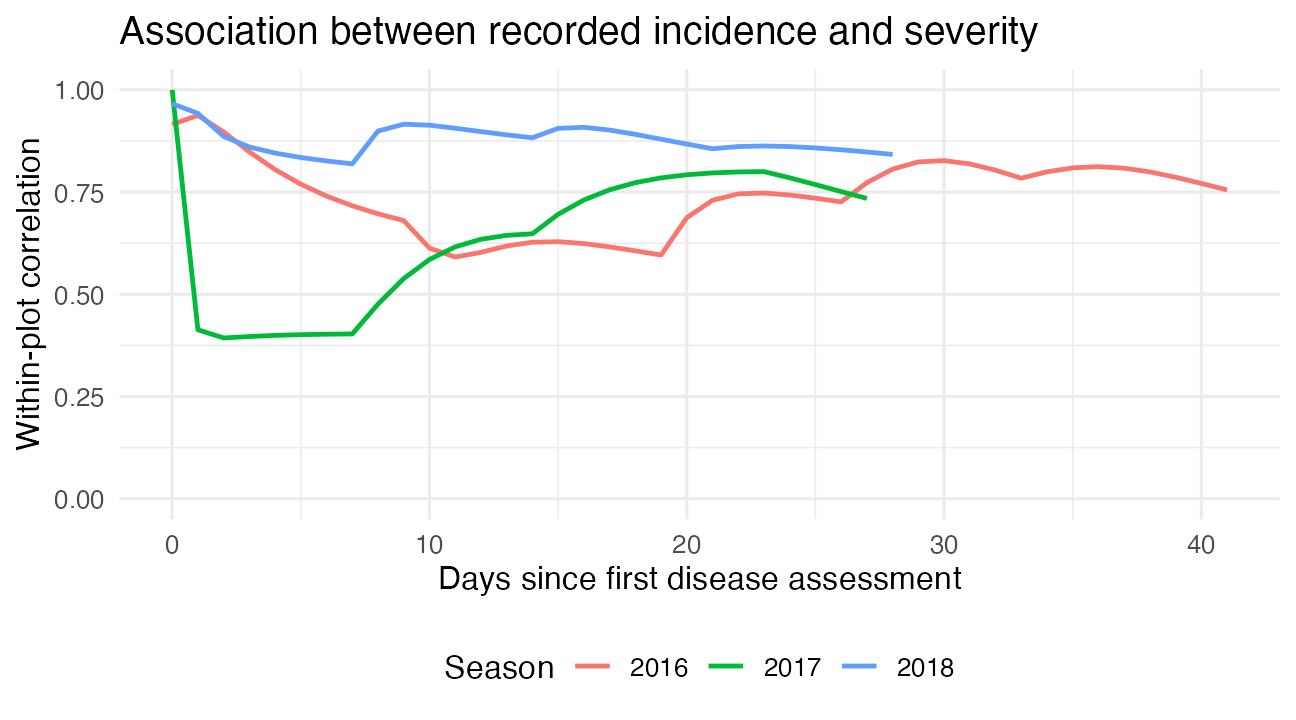

Data behind this chart, as committed beside it:
year, day, correlation
2016, 0, 0.9153
2016, 1, 0.9375
2016, 2, 0.8972
2016, 3, 0.8483
2016, 4, 0.805
2016, 5, 0.7692
2016, 6, 0.7401
2016, 7, 0.7164
2016, 8, 0.6967
2016, 9, 0.6803
2016, 10, 0.6129
2016, 11, 0.5911
2016, 12, 0.6024
2016, 13, 0.6181
2016, 14, 0.6273
2016, 15, 0.6286
2016, 16, 0.624
2016, 17, 0.6159
2016, 18, 0.6062
2016, 19, 0.596
2016, 20, 0.6872
2016, 21, 0.7297
2016, 22, 0.7456
2016, 23, 0.7476
2016, 24, 0.7428
2016, 25, 0.7349
2016, 26, 0.726
2016, 27, 0.7728
2016, 28, 0.8061
2016, 29, 0.8237
2016, 30, 0.8268
2016, 31, 0.8188
2016, 32, 0.8035
2016, 33, 0.784
2016, 34, 0.7994
2016, 35, 0.8091
2016, 36, 0.812
2016, 37, 0.8084
2016, 38, 0.7992
2016, 39, 0.7862
2016, 40, 0.7711
2016, 41, 0.7551
2017, 0, 1
2017, 1, 0.4132
2017, 2, 0.3932
2017, 3, 0.3967
2017, 4, 0.3995
2017, 5, 0.4012
2017, 6, 0.4023
2017, 7, 0.403
2017, 8, 0.4761
2017, 9, 0.5384
2017, 10, 0.585
2017, 11, 0.616
2017, 12, 0.6345
2017, 13, 0.6441
2017, 14, 0.6479
2017, 15, 0.6955
2017, 16, 0.7305
2017, 17, 0.7555
... 39 more rows
